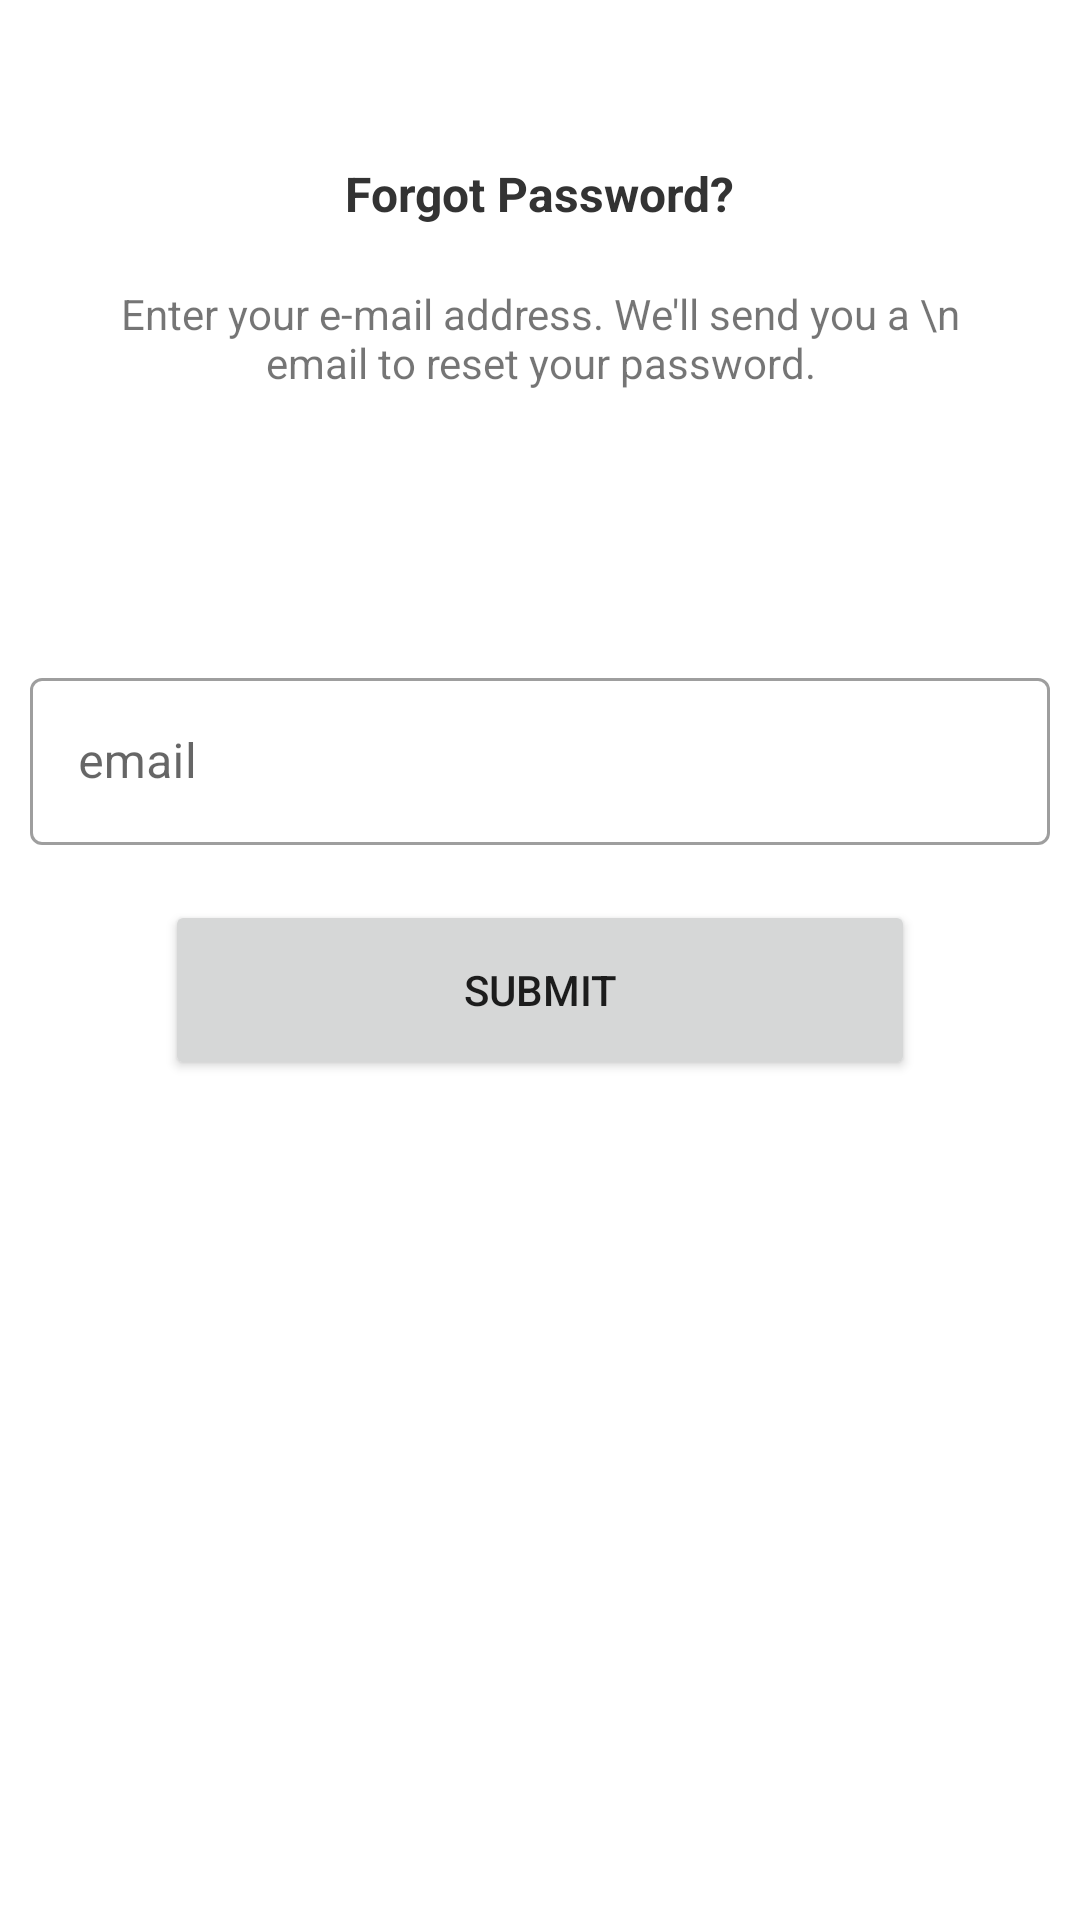

Layout XML and referenced resources for this Android screen:
<!-- AndroidManifest.xml: application theme Theme.OnTheWay -->
<!-- res/layout/activity_forgot_pw.xml -->
<?xml version="1.0" encoding="utf-8"?>
<androidx.constraintlayout.widget.ConstraintLayout xmlns:android="http://schemas.android.com/apk/res/android"
    xmlns:app="http://schemas.android.com/apk/res-auto"
    xmlns:tools="http://schemas.android.com/tools"
    android:layout_width="match_parent"
    android:layout_height="match_parent"
    tools:context=".forgot_PW">

    <com.google.android.material.textfield.TextInputLayout
        android:id="@+id/email"
        style="@style/Widget.MaterialComponents.TextInputLayout.OutlinedBox"
        android:layout_width="match_parent"
        android:layout_height="wrap_content"
        android:layout_marginTop="10dp"
        android:hint="email"
        app:endIconMode="clear_text"
        app:helperTextTextColor="@color/red"
        app:layout_constraintBottom_toBottomOf="parent"
        app:layout_constraintEnd_toEndOf="parent"
        app:layout_constraintStart_toStartOf="parent"
        app:layout_constraintTop_toTopOf="parent"
        app:layout_constraintVertical_bias="0.37"
        app:startIconDrawable="@drawable/ic_baseline_person_24">

        <com.google.android.material.textfield.TextInputEditText
            android:id="@+id/etEmail"
            android:layout_width="match_parent"
            android:layout_height="wrap_content"
            android:layout_marginStart="10dp"
            android:layout_marginTop="10dp"
            android:layout_marginEnd="10dp" />
    </com.google.android.material.textfield.TextInputLayout>

    <TextView
        android:id="@+id/tv_forgot_pw"
        android:layout_width="wrap_content"
        android:layout_height="wrap_content"
        android:text="Forgot Password?"
        android:textColor="#333333"
        android:textSize="16sp"
        android:textStyle="bold"
        app:layout_constraintBottom_toBottomOf="parent"
        app:layout_constraintEnd_toEndOf="parent"
        app:layout_constraintHorizontal_bias="0.5"
        app:layout_constraintStart_toStartOf="parent"
        app:layout_constraintTop_toTopOf="parent"
        app:layout_constraintVertical_bias="0.087" />

    <TextView
        android:id="@+id/textView2"
        android:layout_width="306dp"
        android:layout_height="42dp"
        android:gravity="center"
        android:text="Enter your e-mail address. We'll send you a \n email to reset your password."
        app:layout_constraintBottom_toBottomOf="parent"
        app:layout_constraintEnd_toEndOf="parent"
        app:layout_constraintHorizontal_bias="0.5"
        app:layout_constraintStart_toStartOf="parent"
        app:layout_constraintTop_toBottomOf="@+id/tv_forgot_pw"
        app:layout_constraintVertical_bias="0.031" />

    <Button
        android:id="@+id/submit_button"
        android:layout_width="250dp"
        android:layout_height="60dp"
        android:layout_marginStart="10dp"
        android:layout_marginTop="8dp"
        android:layout_marginEnd="10dp"
        android:layout_marginBottom="271dp"
        android:text="Submit"
        app:layout_constraintBottom_toBottomOf="parent"
        app:layout_constraintEnd_toEndOf="parent"
        app:layout_constraintStart_toStartOf="parent"
        app:layout_constraintTop_toBottomOf="@+id/email"
        app:layout_constraintVertical_bias="0.53" />

</androidx.constraintlayout.widget.ConstraintLayout>
<!-- resources referenced by this layout -->
<resources>
  <color name="red">#E81616</color>
  <style name="Theme.OnTheWay" parent="Theme.MaterialComponents.DayNight.NoActionBar">
          
          <item name="colorPrimary">@color/light_green</item>
          <item name="colorPrimaryVariant">@color/purple_700</item>
          <item name="colorOnPrimary">@color/white</item>
          
          <item name="colorSecondary">@color/teal_200</item>
          <item name="colorSecondaryVariant">@color/teal_700</item>
          <item name="colorOnSecondary">@color/black</item>
          
          <item name="android:statusBarColor" tools:targetApi="l">@color/white</item>
          
      </style>
  <color name="light_green">#25D366</color>
  <color name="purple_700">#FF3700B3</color>
  <color name="white">#FFFFFFFF</color>
  
      //app colours
  <color name="teal_200">#FF03DAC5</color>
  <color name="teal_700">#FF018786</color>
  <color name="black">#FF000000</color>
</resources>
